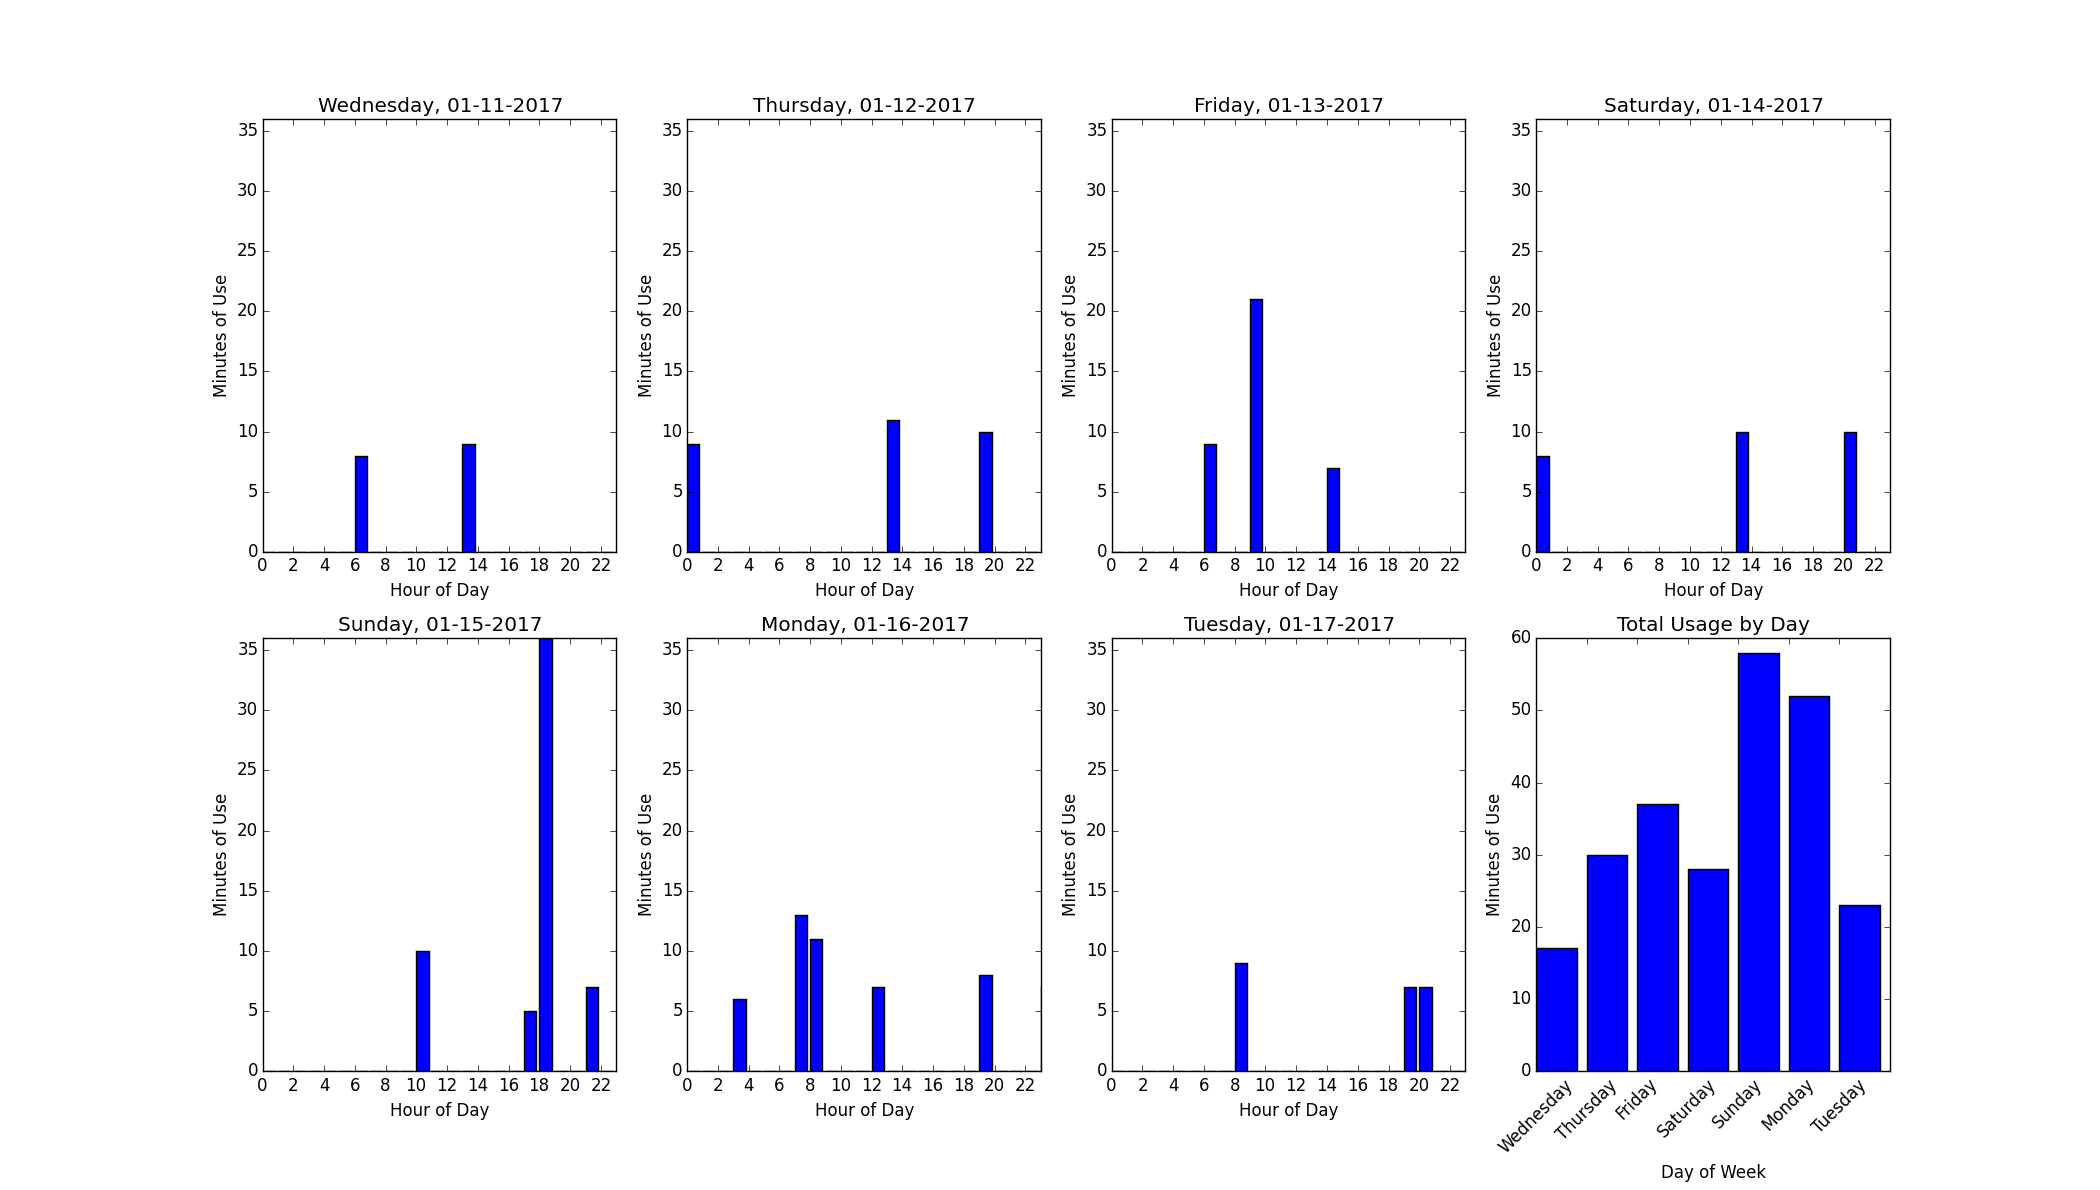

The table this chart was drawn from, first rows:
203373503, 20:f8:5e:a5:01:cf, 2017-01-11T00:00:29-08:00, 537436829, 3, 0x0 Idle Normal, 0
203373544, 20:f8:5e:a5:01:cf, 2017-01-11T00:00:29-08:00, 537436829, 6, Commodity Read: Code 0x00, Inst 0x000000…
203373823, 20:f8:5e:a5:01:cf, 2017-01-11T00:01:29-08:00, 537436889, 3, 0x0 Idle Normal, 0
203373875, 20:f8:5e:a5:01:cf, 2017-01-11T00:01:29-08:00, 537436889, 6, Commodity Read: Code 0x00, Inst 0x000000…
203374135, 20:f8:5e:a5:01:cf, 2017-01-11T00:02:29-08:00, 537436949, 3, 0x0 Idle Normal, 0
203374170, 20:f8:5e:a5:01:cf, 2017-01-11T00:02:29-08:00, 537436949, 6, Commodity Read: Code 0x00, Inst 0x000000…
203374449, 20:f8:5e:a5:01:cf, 2017-01-11T00:03:29-08:00, 537437009, 3, 0x0 Idle Normal, 0
203374488, 20:f8:5e:a5:01:cf, 2017-01-11T00:03:29-08:00, 537437009, 6, Commodity Read: Code 0x00, Inst 0x000000…
203374767, 20:f8:5e:a5:01:cf, 2017-01-11T00:04:29-08:00, 537437069, 3, 0x0 Idle Normal, 0
203374806, 20:f8:5e:a5:01:cf, 2017-01-11T00:04:29-08:00, 537437069, 6, Commodity Read: Code 0x00, Inst 0x000000…
203375088, 20:f8:5e:a5:01:cf, 2017-01-11T00:05:29-08:00, 537437129, 3, 0x0 Idle Normal, 0
203375124, 20:f8:5e:a5:01:cf, 2017-01-11T00:05:29-08:00, 537437129, 6, Commodity Read: Code 0x00, Inst 0x000000…
203375407, 20:f8:5e:a5:01:cf, 2017-01-11T00:06:29-08:00, 537437189, 3, 0x0 Idle Normal, 0
203375442, 20:f8:5e:a5:01:cf, 2017-01-11T00:06:29-08:00, 537437189, 6, Commodity Read: Code 0x00, Inst 0x000000…
203375724, 20:f8:5e:a5:01:cf, 2017-01-11T00:07:29-08:00, 537437249, 3, 0x0 Idle Normal, 0
203375761, 20:f8:5e:a5:01:cf, 2017-01-11T00:07:29-08:00, 537437249, 6, Commodity Read: Code 0x00, Inst 0x000000…
203376047, 20:f8:5e:a5:01:cf, 2017-01-11T00:08:29-08:00, 537437309, 3, 0x0 Idle Normal, 0
203376081, 20:f8:5e:a5:01:cf, 2017-01-11T00:08:29-08:00, 537437309, 6, Commodity Read: Code 0x00, Inst 0x000000…
203376362, 20:f8:5e:a5:01:cf, 2017-01-11T00:09:29-08:00, 537437369, 3, 0x0 Idle Normal, 0
203376397, 20:f8:5e:a5:01:cf, 2017-01-11T00:09:29-08:00, 537437369, 6, Commodity Read: Code 0x00, Inst 0x000000…
203376680, 20:f8:5e:a5:01:cf, 2017-01-11T00:10:29-08:00, 537437429, 3, 0x0 Idle Normal, 0
203376717, 20:f8:5e:a5:01:cf, 2017-01-11T00:10:29-08:00, 537437429, 6, Commodity Read: Code 0x00, Inst 0x000000…
203376991, 20:f8:5e:a5:01:cf, 2017-01-11T00:11:29-08:00, 537437489, 3, 0x0 Idle Normal, 0
203377028, 20:f8:5e:a5:01:cf, 2017-01-11T00:11:29-08:00, 537437489, 6, Commodity Read: Code 0x00, Inst 0x000000…
203377307, 20:f8:5e:a5:01:cf, 2017-01-11T00:12:29-08:00, 537437549, 3, 0x0 Idle Normal, 0
203377344, 20:f8:5e:a5:01:cf, 2017-01-11T00:12:29-08:00, 537437549, 6, Commodity Read: Code 0x00, Inst 0x000000…
203377621, 20:f8:5e:a5:01:cf, 2017-01-11T00:13:29-08:00, 537437609, 3, 0x0 Idle Normal, 0
203377660, 20:f8:5e:a5:01:cf, 2017-01-11T00:13:29-08:00, 537437609, 6, Commodity Read: Code 0x00, Inst 0x000000…
203377942, 20:f8:5e:a5:01:cf, 2017-01-11T00:14:29-08:00, 537437669, 3, 0x0 Idle Normal, 0
203377977, 20:f8:5e:a5:01:cf, 2017-01-11T00:14:29-08:00, 537437669, 6, Commodity Read: Code 0x00, Inst 0x000000…
203378260, 20:f8:5e:a5:01:cf, 2017-01-11T00:15:29-08:00, 537437729, 3, 0x0 Idle Normal, 0
203378303, 20:f8:5e:a5:01:cf, 2017-01-11T00:15:29-08:00, 537437729, 6, Commodity Read: Code 0x00, Inst 0x000000…
203378580, 20:f8:5e:a5:01:cf, 2017-01-11T00:16:29-08:00, 537437789, 3, 0x0 Idle Normal, 0
203378615, 20:f8:5e:a5:01:cf, 2017-01-11T00:16:29-08:00, 537437789, 6, Commodity Read: Code 0x00, Inst 0x000000…
203378897, 20:f8:5e:a5:01:cf, 2017-01-11T00:17:29-08:00, 537437849, 3, 0x0 Idle Normal, 0
203378926, 20:f8:5e:a5:01:cf, 2017-01-11T00:17:29-08:00, 537437849, 6, Commodity Read: Code 0x00, Inst 0x000000…
203379211, 20:f8:5e:a5:01:cf, 2017-01-11T00:18:29-08:00, 537437909, 3, 0x0 Idle Normal, 0
203379243, 20:f8:5e:a5:01:cf, 2017-01-11T00:18:29-08:00, 537437909, 6, Commodity Read: Code 0x00, Inst 0x000000…
203379534, 20:f8:5e:a5:01:cf, 2017-01-11T00:19:29-08:00, 537437969, 3, 0x0 Idle Normal, 0
203379566, 20:f8:5e:a5:01:cf, 2017-01-11T00:19:29-08:00, 537437969, 6, Commodity Read: Code 0x00, Inst 0x000000…
203379854, 20:f8:5e:a5:01:cf, 2017-01-11T00:20:29-08:00, 537438029, 3, 0x0 Idle Normal, 0
203379886, 20:f8:5e:a5:01:cf, 2017-01-11T00:20:29-08:00, 537438029, 6, Commodity Read: Code 0x00, Inst 0x000000…
203380170, 20:f8:5e:a5:01:cf, 2017-01-11T00:21:29-08:00, 537438089, 3, 0x0 Idle Normal, 0
203380203, 20:f8:5e:a5:01:cf, 2017-01-11T00:21:29-08:00, 537438089, 6, Commodity Read: Code 0x00, Inst 0x000000…
203380487, 20:f8:5e:a5:01:cf, 2017-01-11T00:22:29-08:00, 537438149, 3, 0x0 Idle Normal, 0
203380521, 20:f8:5e:a5:01:cf, 2017-01-11T00:22:29-08:00, 537438149, 6, Commodity Read: Code 0x00, Inst 0x000000…
203380804, 20:f8:5e:a5:01:cf, 2017-01-11T00:23:29-08:00, 537438209, 3, 0x0 Idle Normal, 0
203380840, 20:f8:5e:a5:01:cf, 2017-01-11T00:23:29-08:00, 537438209, 6, Commodity Read: Code 0x00, Inst 0x000000…
203381124, 20:f8:5e:a5:01:cf, 2017-01-11T00:24:29-08:00, 537438269, 3, 0x0 Idle Normal, 0
203381159, 20:f8:5e:a5:01:cf, 2017-01-11T00:24:29-08:00, 537438269, 6, Commodity Read: Code 0x00, Inst 0x000000…
203381444, 20:f8:5e:a5:01:cf, 2017-01-11T00:25:29-08:00, 537438329, 3, 0x0 Idle Normal, 0
203381475, 20:f8:5e:a5:01:cf, 2017-01-11T00:25:29-08:00, 537438329, 6, Commodity Read: Code 0x00, Inst 0x000000…
203381758, 20:f8:5e:a5:01:cf, 2017-01-11T00:26:29-08:00, 537438389, 3, 0x0 Idle Normal, 0
203381794, 20:f8:5e:a5:01:cf, 2017-01-11T00:26:29-08:00, 537438389, 6, Commodity Read: Code 0x00, Inst 0x000000…
203382078, 20:f8:5e:a5:01:cf, 2017-01-11T00:27:29-08:00, 537438449, 3, 0x0 Idle Normal, 0
203382111, 20:f8:5e:a5:01:cf, 2017-01-11T00:27:29-08:00, 537438449, 6, Commodity Read: Code 0x00, Inst 0x000000…
203382401, 20:f8:5e:a5:01:cf, 2017-01-11T00:28:29-08:00, 537438509, 3, 0x0 Idle Normal, 0
203382433, 20:f8:5e:a5:01:cf, 2017-01-11T00:28:29-08:00, 537438509, 6, Commodity Read: Code 0x00, Inst 0x000000…
203382723, 20:f8:5e:a5:01:cf, 2017-01-11T00:29:29-08:00, 537438569, 3, 0x0 Idle Normal, 0
203382758, 20:f8:5e:a5:01:cf, 2017-01-11T00:29:29-08:00, 537438569, 6, Commodity Read: Code 0x00, Inst 0x000000…
203383039, 20:f8:5e:a5:01:cf, 2017-01-11T00:30:29-08:00, 537438629, 3, 0x0 Idle Normal, 0
... 20,097 more rows
